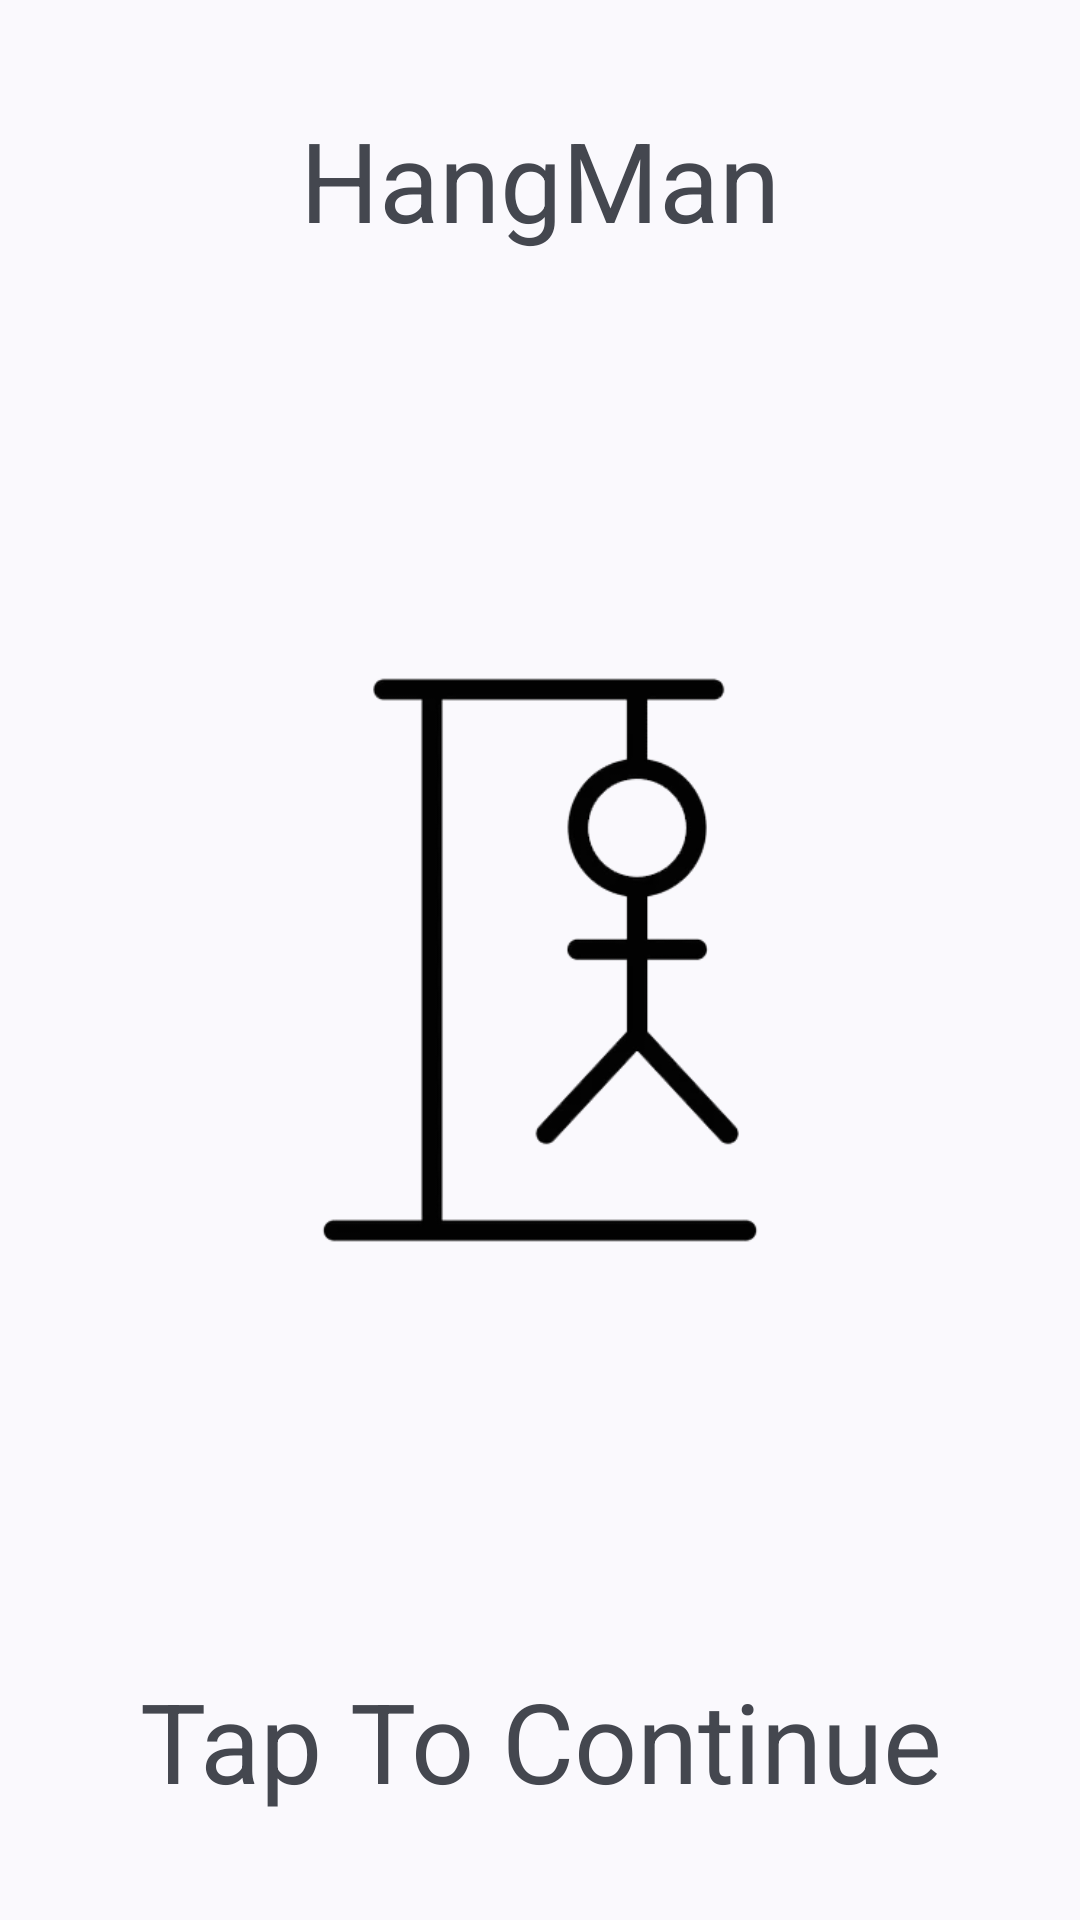

The Android layout XML behind this screen, and the referenced resources:
<!-- AndroidManifest.xml: application theme Theme.AA1_HangedMan -->
<!-- res/layout/activity_main.xml -->
<?xml version="1.0" encoding="utf-8"?>
<androidx.constraintlayout.widget.ConstraintLayout xmlns:android="http://schemas.android.com/apk/res/android"
    xmlns:app="http://schemas.android.com/apk/res-auto"
    xmlns:tools="http://schemas.android.com/tools"
    android:id="@+id/main"
    android:layout_width="match_parent"
    android:layout_height="match_parent"
    android:orientation="vertical"
    tools:context=".MainActivity">


    <LinearLayout
        android:id="@+id/SplashScreenLayout"
        android:layout_width="match_parent"
        android:layout_height="match_parent"
        android:orientation="vertical"
        app:layout_constraintBottom_toBottomOf="parent"
        app:layout_constraintStart_toEndOf="parent"
        android:layout_margin="35dp">

        <TextView
            android:id="@+id/title"
            android:layout_width="match_parent"
            android:layout_height="wrap_content"
            android:gravity="center_horizontal"
            android:text="@string/splash_title"
            android:textSize="37sp"></TextView>

        <ImageView
            android:id="@+id/splashScreenImage"
            android:layout_width="wrap_content"
            android:layout_height="0dp"
            android:layout_weight="1"
            android:contentDescription="Hangman Photo"
            android:src="@drawable/hangman"></ImageView>

        <TextView
            android:id="@+id/SplashText"
            android:layout_width="match_parent"
            android:layout_height="wrap_content"
            android:gravity="center_horizontal"
            android:text="@string/splash_screen_text"
            android:textSize="37sp"></TextView>

    </LinearLayout>

    <Button
        android:id="@+id/splashScreenButton"
        android:layout_width="match_parent"
        android:layout_height="match_parent"
        android:background="@android:color/transparent">

    </Button>

</androidx.constraintlayout.widget.ConstraintLayout>
<!-- resources referenced by this layout -->
<resources>
  <!-- drawable hangman: png bitmap (drawable, 19243 bytes) -->
  <string name="splash_screen_text">Tap To Continue</string>
  <string name="splash_title">HangMan</string>
  <style name="Theme.AA1_HangedMan" parent="Base.Theme.AA1_HangedMan" />
  <style name="Base.Theme.AA1_HangedMan" parent="Theme.Material3.DynamicColors.DayNight">
          <item name="colorPrimary">@color/colorPrimary</item>
          <item name="colorOnPrimary">@color/colorOnPrimary</item>
          <item name="windowActionBar">false</item>
          <item name="windowNoTitle">true</item>
      </style>
  <color name="colorPrimary">#FF0000</color>
  <color name="colorOnPrimary">#00FF00</color>
</resources>
